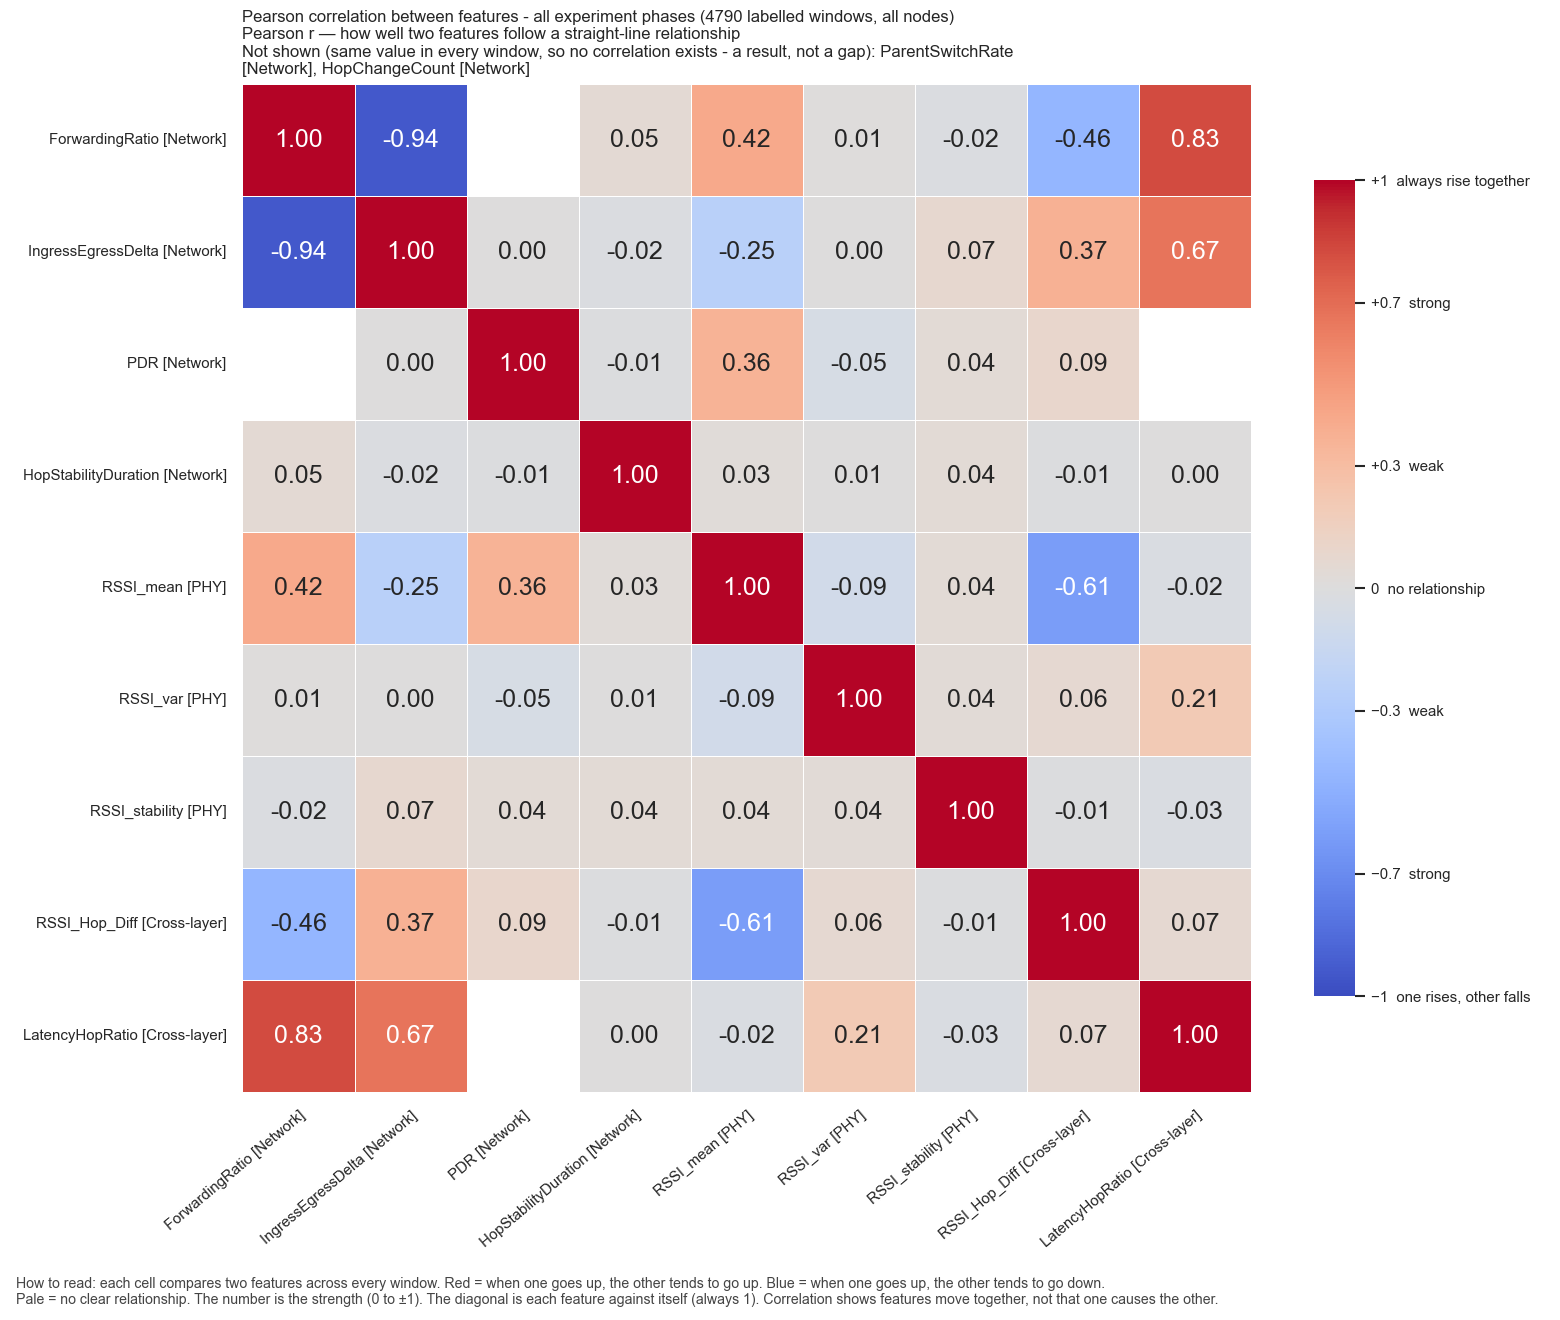

Source data for this figure (header and first rows):
, ForwardingRatio, IngressEgressDelta, PDR, HopStabilityDuration, RSSI_mean, RSSI_var, RSSI_stability, RSSI_Hop_Diff, LatencyHopRatio
ForwardingRatio, 1.0, -0.9437, , 0.05287, 0.4169, 0.00785, -0.0199, -0.4557, 0.8278
IngressEgressDelta, -0.9437, 1.0, 0.003841, -0.01803, -0.2477, 0.003293, 0.07439, 0.3702, 0.6697
PDR, , 0.003841, 1.0, -0.00811, 0.3632, -0.04731, 0.03935, 0.09108, 
HopStabilityDuration, 0.05287, -0.01803, -0.00811, 1.0, 0.0312, 0.005306, 0.04107, -0.01083, 0.003441
RSSI_mean, 0.4169, -0.2477, 0.3632, 0.0312, 1.0, -0.08651, 0.04352, -0.6074, -0.02372
RSSI_var, 0.00785, 0.003293, -0.04731, 0.005306, -0.08651, 1.0, 0.03737, 0.06329, 0.2101
RSSI_stability, -0.0199, 0.07439, 0.03935, 0.04107, 0.04352, 0.03737, 1.0, -0.008973, -0.03056
RSSI_Hop_Diff, -0.4557, 0.3702, 0.09108, -0.01083, -0.6074, 0.06329, -0.008973, 1.0, 0.0689
LatencyHopRatio, 0.8278, 0.6697, , 0.003441, -0.02372, 0.2101, -0.03056, 0.0689, 1.0
